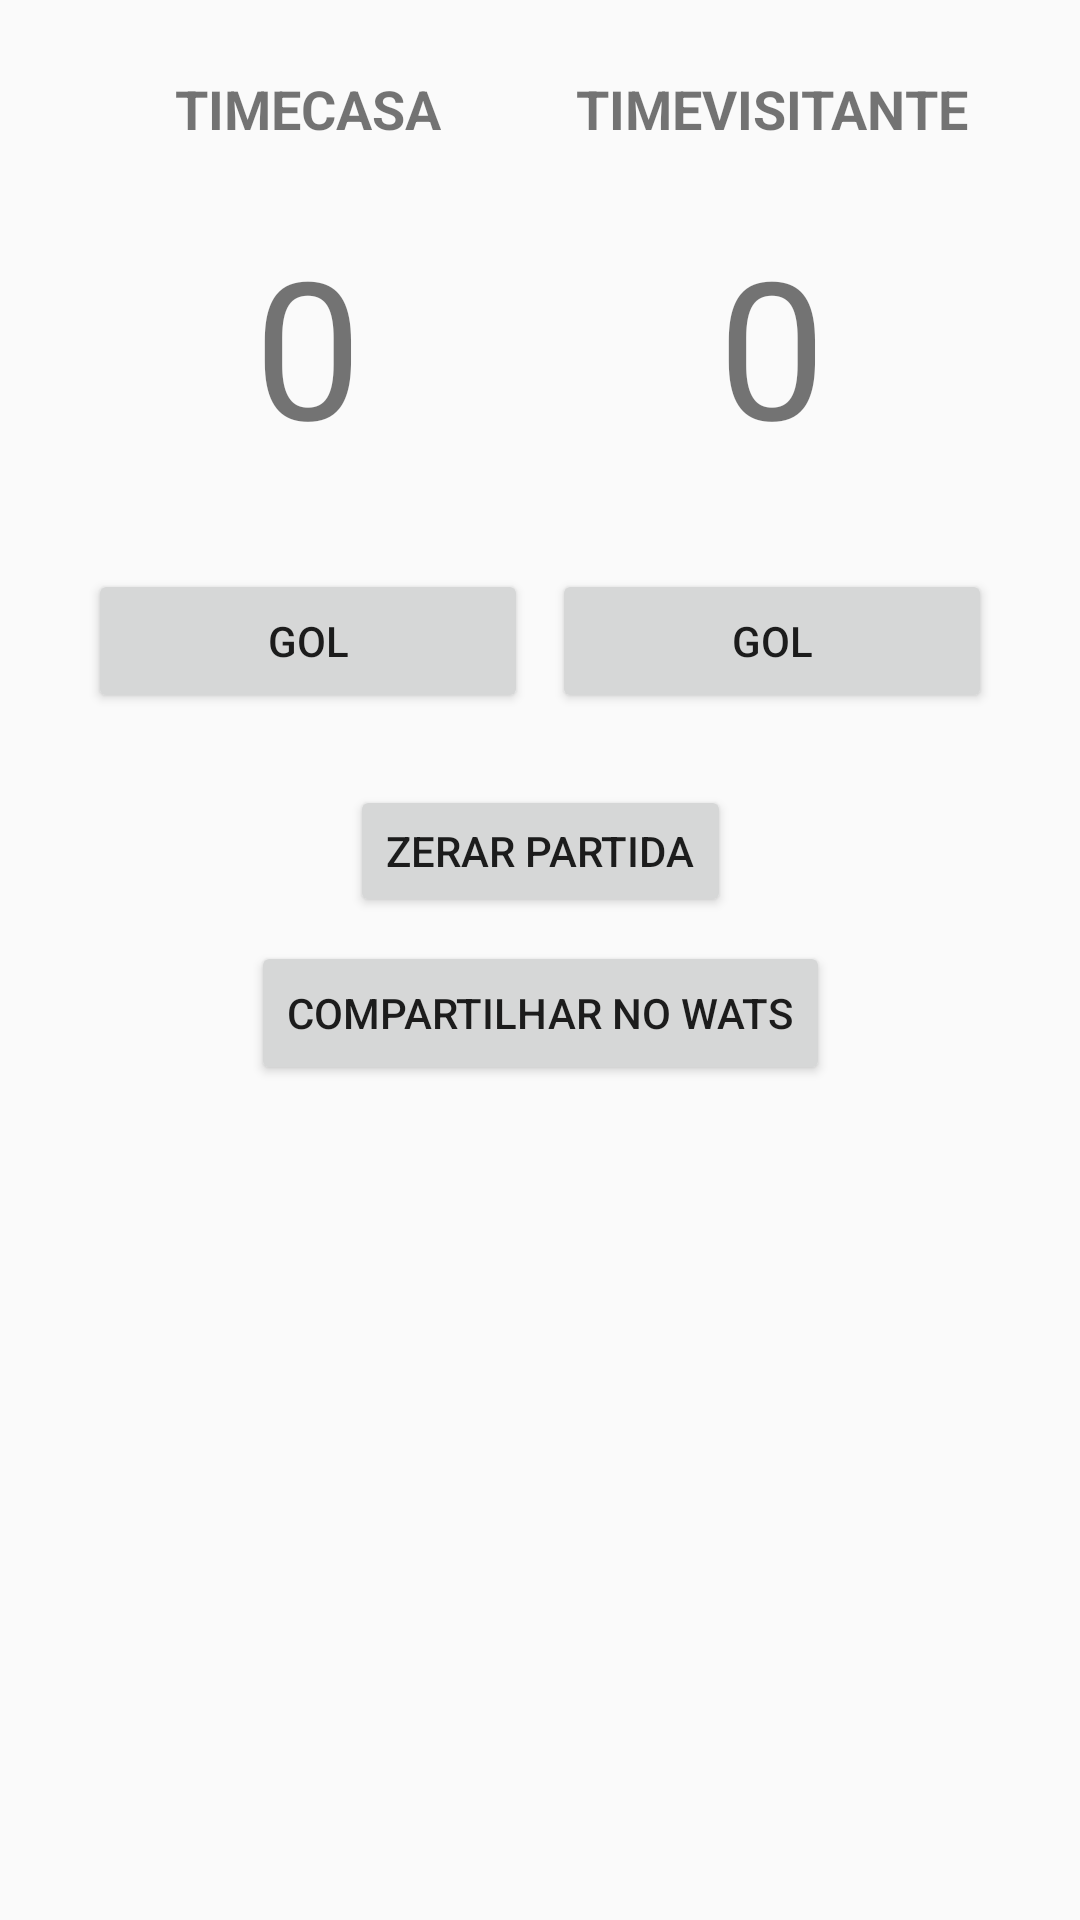

Layout XML and referenced resources for this Android screen:
<!-- AndroidManifest.xml: application theme AppTheme -->
<!-- res/layout/activity_placar.xml -->
<?xml version="1.0" encoding="utf-8"?>
<android.support.constraint.ConstraintLayout xmlns:android="http://schemas.android.com/apk/res/android"
    xmlns:app="http://schemas.android.com/apk/res-auto"
    xmlns:tools="http://schemas.android.com/tools"
    android:layout_width="match_parent"
    android:layout_height="match_parent"
    tools:context=".PlacarActivity">

    <Button
        android:id="@+id/btGolCasa"
        android:layout_width="0dp"
        android:layout_height="wrap_content"
        android:layout_marginStart="16dp"
        android:layout_marginTop="32dp"
        android:text="Gol"
        app:layout_constraintEnd_toStartOf="@+id/btGolVisitante"
        app:layout_constraintHorizontal_bias="0.5"
        app:layout_constraintHorizontal_chainStyle="packed"
        app:layout_constraintStart_toStartOf="parent"
        app:layout_constraintTop_toBottomOf="@+id/tvPlacarCasa" />

    <Button
        android:id="@+id/btGolVisitante"
        android:layout_width="0dp"
        android:layout_height="48dp"
        android:layout_marginEnd="16dp"
        android:layout_marginStart="8dp"
        android:text="Gol"
        app:layout_constraintEnd_toEndOf="parent"
        app:layout_constraintHorizontal_bias="0.5"
        app:layout_constraintStart_toEndOf="@+id/btGolCasa"
        app:layout_constraintTop_toTopOf="@+id/btGolCasa" />

    <TextView
        android:id="@+id/tvTimeCasa"
        android:layout_width="wrap_content"
        android:layout_height="wrap_content"
        android:layout_marginEnd="8dp"
        android:layout_marginStart="8dp"
        android:layout_marginTop="24dp"
        android:text="TIMECASA"
        android:textSize="18sp"
        android:textStyle="bold"
        app:layout_constraintEnd_toEndOf="@+id/btGolCasa"
        app:layout_constraintStart_toStartOf="@+id/btGolCasa"
        app:layout_constraintTop_toTopOf="parent" />

    <TextView
        android:id="@+id/tvTimeVisitante"
        android:layout_width="wrap_content"
        android:layout_height="wrap_content"
        android:layout_marginEnd="8dp"
        android:layout_marginStart="8dp"
        android:text="TIMEVISITANTE"
        android:textSize="18sp"
        android:textStyle="bold"
        app:layout_constraintEnd_toEndOf="@+id/btGolVisitante"
        app:layout_constraintStart_toStartOf="@+id/btGolVisitante"
        app:layout_constraintTop_toTopOf="@+id/tvTimeCasa" />

    <TextView
        android:id="@+id/tvPlacarCasa"
        android:layout_width="wrap_content"
        android:layout_height="wrap_content"
        android:layout_marginEnd="8dp"
        android:layout_marginStart="8dp"
        android:layout_marginTop="24dp"
        android:text="0"
        android:textSize="64sp"
        app:layout_constraintEnd_toEndOf="@+id/btGolCasa"
        app:layout_constraintStart_toStartOf="@+id/btGolCasa"
        app:layout_constraintTop_toBottomOf="@+id/tvTimeCasa" />

    <TextView
        android:id="@+id/tvPlacarVisitante"
        android:layout_width="wrap_content"
        android:layout_height="wrap_content"
        android:layout_marginEnd="8dp"
        android:layout_marginStart="8dp"
        android:text="0"
        android:textSize="64sp"
        app:layout_constraintEnd_toEndOf="@+id/btGolVisitante"
        app:layout_constraintStart_toStartOf="@+id/btGolVisitante"
        app:layout_constraintTop_toTopOf="@+id/tvPlacarCasa" />

    <Button
        android:id="@+id/btZerarPartida"
        android:layout_width="wrap_content"
        android:layout_height="44dp"
        android:layout_marginEnd="8dp"
        android:layout_marginStart="8dp"
        android:layout_marginTop="24dp"
        android:text="Zerar Partida"
        app:layout_constraintEnd_toEndOf="parent"
        app:layout_constraintStart_toStartOf="parent"
        app:layout_constraintTop_toBottomOf="@+id/btGolCasa" />

    <Button
        android:id="@+id/btWats"
        android:layout_width="wrap_content"
        android:layout_height="wrap_content"
        android:layout_marginEnd="8dp"
        android:layout_marginStart="8dp"
        android:layout_marginTop="8dp"
        android:text="Compartilhar no WATS"
        app:layout_constraintEnd_toEndOf="parent"
        app:layout_constraintStart_toStartOf="parent"
        app:layout_constraintTop_toBottomOf="@+id/btZerarPartida" />

</android.support.constraint.ConstraintLayout>
<!-- resources referenced by this layout -->
<resources>
  <style name="AppTheme" parent="Theme.AppCompat.Light.DarkActionBar">
          
          <item name="colorPrimary">@color/colorPrimary</item>
          <item name="colorPrimaryDark">@color/colorPrimaryDark</item>
          <item name="colorAccent">@color/colorAccent</item>
      </style>
  <color name="colorPrimary">#FFA000</color>
  <color name="colorPrimaryDark">#FFECB3</color>
  <color name="colorAccent">#CDDC39</color>
</resources>
